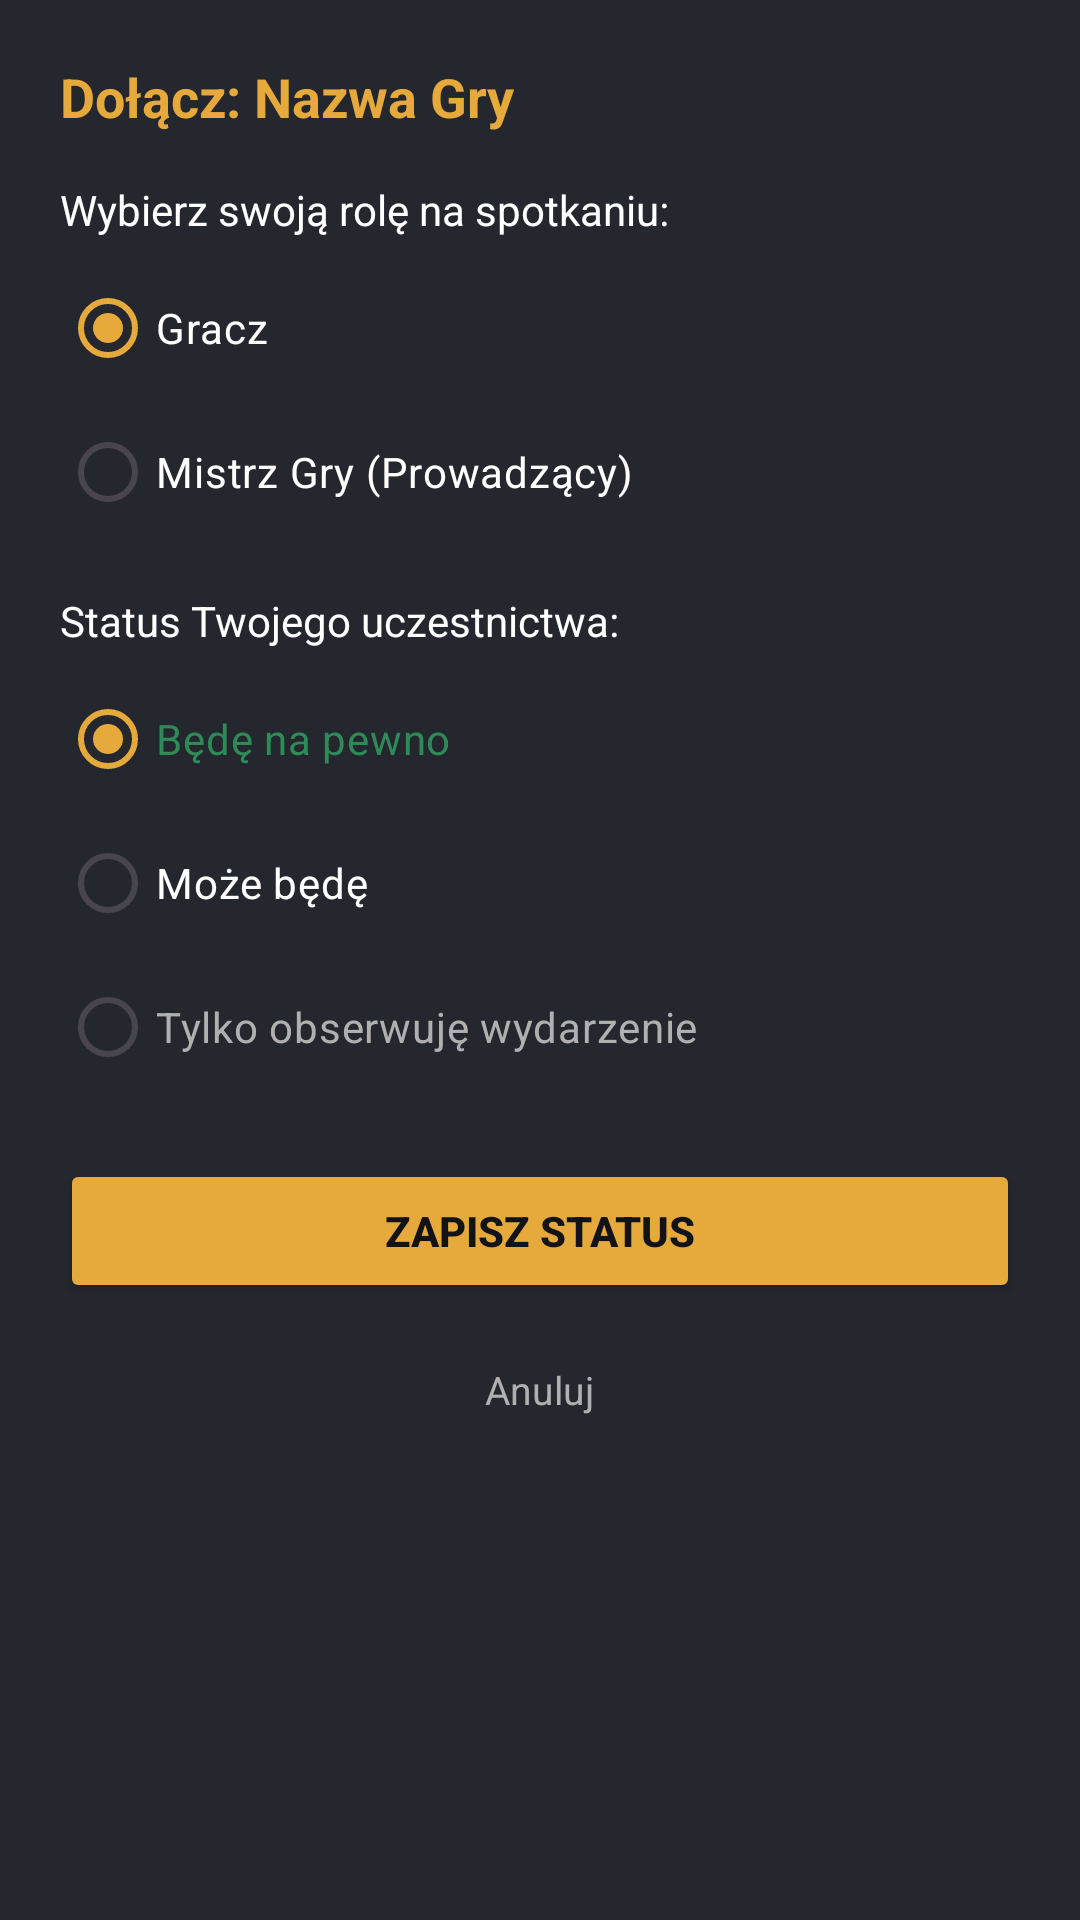

Write the Android layout XML for this screen, with the resource values it uses.
<!-- AndroidManifest.xml: application theme Theme.GuildBoard -->
<!-- res/layout/dialog_join_event.xml -->
<?xml version="1.0" encoding="utf-8"?>
<LinearLayout xmlns:android="http://schemas.android.com/apk/res/android"
    android:layout_width="match_parent"
    android:layout_height="wrap_content"
    android:orientation="vertical"
    android:background="@color/card_dark"
    android:padding="20dp">

    <TextView
        android:id="@+id/tvJoinEventTitle"
        android:layout_width="wrap_content"
        android:layout_height="wrap_content"
        android:text="Dołącz: Nazwa Gry"
        android:textColor="@color/accent_gold"
        android:textSize="18sp"
        android:textStyle="bold" />

    <TextView
        android:layout_width="wrap_content"
        android:layout_height="wrap_content"
        android:layout_marginTop="16dp"
        android:text="Wybierz swoją rolę na spotkaniu:"
        android:textColor="@color/text_white"
        android:textSize="14sp" />

    <RadioGroup
        android:id="@+id/rgRole"
        android:layout_width="match_parent"
        android:layout_height="wrap_content"
        android:layout_marginTop="6dp">

        <RadioButton
            android:id="@+id/rbRolePlayer"
            android:layout_width="wrap_content"
            android:layout_height="wrap_content"
            android:checked="true"
            android:text="Gracz"
            android:textColor="@color/text_white"
            android:buttonTint="@color/accent_gold" />

        <RadioButton
            android:id="@+id/rbRoleGm"
            android:layout_width="wrap_content"
            android:layout_height="wrap_content"
            android:text="Mistrz Gry (Prowadzący)"
            android:textColor="@color/text_white"
            android:buttonTint="@color/accent_gold" />
    </RadioGroup>

    <TextView
        android:layout_width="wrap_content"
        android:layout_height="wrap_content"
        android:layout_marginTop="16dp"
        android:text="Status Twojego uczestnictwa:"
        android:textColor="@color/text_white"
        android:textSize="14sp" />

    <RadioGroup
        android:id="@+id/rgCommitment"
        android:layout_width="match_parent"
        android:layout_height="wrap_content"
        android:layout_marginTop="6dp">

        <RadioButton
            android:id="@+id/rbCommSure"
            android:layout_width="wrap_content"
            android:layout_height="wrap_content"
            android:checked="true"
            android:text="Będę na pewno"
            android:textColor="@color/accent_green"
            android:buttonTint="@color/accent_gold" />

        <RadioButton
            android:id="@+id/rbCommMaybe"
            android:layout_width="wrap_content"
            android:layout_height="wrap_content"
            android:text="Może będę"
            android:textColor="@color/text_white"
            android:buttonTint="@color/accent_gold" />

        <RadioButton
            android:id="@+id/rbCommObserver"
            android:layout_width="wrap_content"
            android:layout_height="wrap_content"
            android:text="Tylko obserwuję wydarzenie"
            android:textColor="@color/text_muted"
            android:buttonTint="@color/accent_gold" />
    </RadioGroup>

    <Button
        android:id="@+id/btnSaveJoin"
        android:layout_width="match_parent"
        android:layout_height="wrap_content"
        android:layout_marginTop="20dp"
        android:backgroundTint="@color/accent_gold"
        android:text="Zapisz status"
        android:textColor="@color/bg_dark"
        android:textStyle="bold" />

    <TextView
        android:id="@+id/tvCloseJoin"
        android:layout_width="wrap_content"
        android:layout_height="wrap_content"
        android:layout_gravity="center_horizontal"
        android:layout_marginTop="12dp"
        android:padding="8dp"
        android:text="Anuluj"
        android:textColor="@color/text_muted"
        android:textSize="13sp" />

</LinearLayout>
<!-- resources referenced by this layout -->
<resources>
  <color name="accent_gold">#E5A93C</color>
  <color name="accent_green">#2E8B57</color>
  <color name="bg_dark">#121316</color>
  <color name="card_dark">#24272E</color>
  <color name="text_muted">#B0B0B0</color>
  <color name="text_white">#FFFFFF</color>
  <style name="Theme.GuildBoard" parent="Base.Theme.GuildBoard" />
  <style name="Base.Theme.GuildBoard" parent="Theme.Material3.DayNight.NoActionBar">
          
          <item name="colorPrimary">@color/accent_gold</item>
          <item name="colorOnPrimary">@color/bg_dark</item>
          <item name="colorSurface">@color/surface_dark</item>
          <item name="colorSurfaceContainer">@color/card_dark</item>
          <item name="colorSurfaceContainerHigh">@color/card_dark</item>
          <item name="colorOnSurface">@color/text_white</item>
          <item name="android:statusBarColor">@color/surface_dark</item>
          <item name="android:windowBackground">@color/bg_dark</item>
  
          
          <item name="popupTheme">@style/CustomPopupMenuTheme</item>
          <item name="android:popupTheme">@style/CustomPopupMenuTheme</item>
  
          
          <item name="android:datePickerDialogTheme">@style/CustomPickerTheme</item>
          <item name="android:timePickerDialogTheme">@style/CustomPickerTheme</item>
      </style>
  <color name="surface_dark">#1A1C20</color>
  <style name="CustomPopupMenuTheme" parent="Theme.AppCompat.NoActionBar">
          <item name="android:colorBackground">@color/card_dark</item>
          <item name="colorBackgroundFloating">@color/card_dark</item>
          <item name="colorSurface">@color/card_dark</item>
          <item name="colorSurfaceContainer">@color/card_dark</item>
          <item name="android:itemBackground">@color/card_dark</item>
          <item name="android:textColorPrimary">@color/text_white</item>
          <item name="android:textColor">@color/text_white</item>
          <item name="android:textColorSecondary">@color/accent_gold</item>
      </style>
  <style name="CustomPickerTheme" parent="Theme.Material3.DayNight.Dialog">
          <item name="colorPrimary">@color/accent_gold</item>
          <item name="colorOnPrimary">@color/bg_dark</item>
          <item name="colorSurface">@color/card_dark</item>
          <item name="colorOnSurface">@color/text_white</item>
          <item name="colorSurfaceVariant">@color/surface_dark</item>
          <item name="colorOnSurfaceVariant">@color/text_white</item>
  
          <item name="android:windowBackground">@color/card_dark</item>
          <item name="android:colorBackground">@color/card_dark</item>
          <item name="android:textColorPrimary">@color/text_white</item>
          <item name="android:textColorSecondary">@color/text_muted</item>
          <item name="android:textColor">@color/text_white</item>
  
          
          <item name="android:timePickerStyle">@style/CustomTimePickerStyle</item>
      </style>
  <style name="CustomTimePickerStyle" parent="android:Widget.Material.TimePicker">
          <item name="android:numbersBackgroundColor">@color/surface_dark</item>
          <item name="android:numbersTextColor">@color/text_white</item>
      </style>
</resources>
